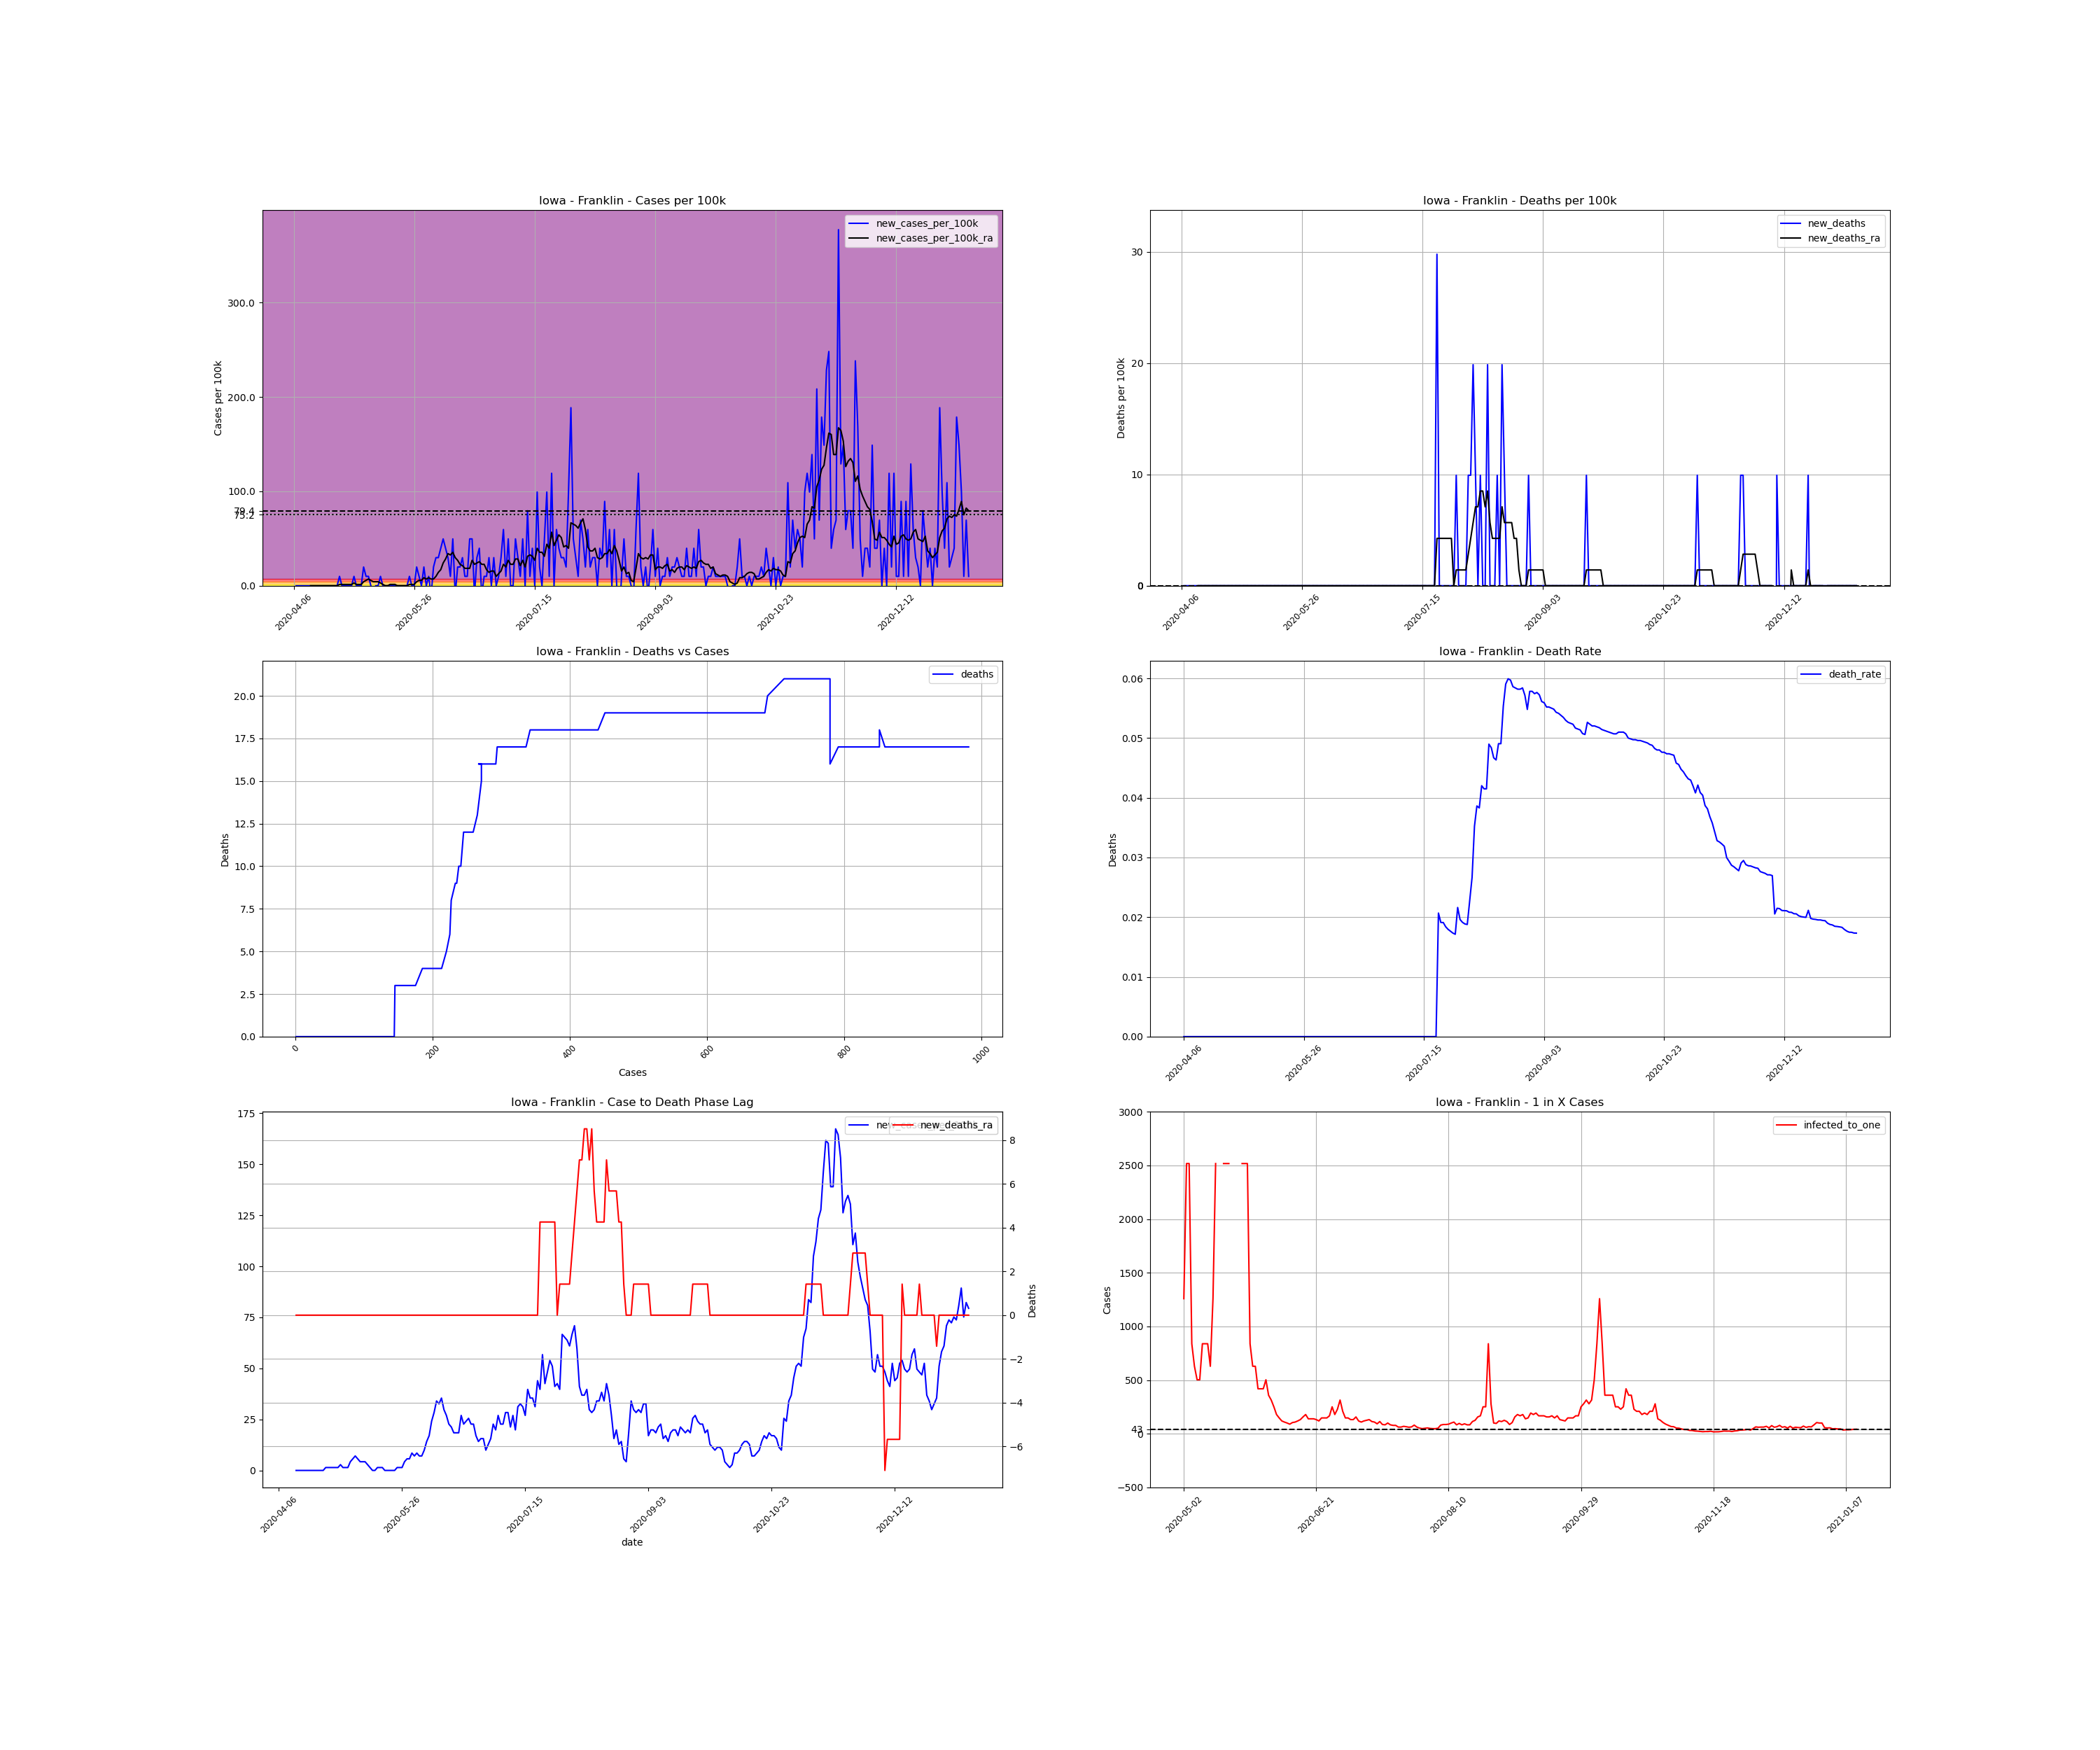

Source data for this figure (header and first rows):
, date, county, state, fips, cases, deaths, COUNTY, STNAME, CTYNAME, POPESTIMATE2019, cases_per_100k, deaths_per_100k, death_rate, new_cases, new_cases_per_100k, new_deaths, new_cases_per_100k_ra, new_deaths_ra, active_cases, infected_to_one
715625, 2020-04-06, Franklin, Iowa, 19069, 1, 0.0, 69, Iowa, Franklin, 10070, 9.93, 0.0, 0.0, , , , , , , 
715626, 2020-04-07, Franklin, Iowa, 19069, 1, 0.0, 69, Iowa, Franklin, 10070, 9.93, 0.0, 0.0, 0.0, 0.0, 0.0, , , , 
715627, 2020-04-08, Franklin, Iowa, 19069, 1, 0.0, 69, Iowa, Franklin, 10070, 9.93, 0.0, 0.0, 0.0, 0.0, 0.0, , , , 
715628, 2020-04-09, Franklin, Iowa, 19069, 1, 0.0, 69, Iowa, Franklin, 10070, 9.93, 0.0, 0.0, 0.0, 0.0, 0.0, , , , 
715629, 2020-04-10, Franklin, Iowa, 19069, 1, 0.0, 69, Iowa, Franklin, 10070, 9.93, 0.0, 0.0, 0.0, 0.0, 0.0, , , , 
715630, 2020-04-11, Franklin, Iowa, 19069, 1, 0.0, 69, Iowa, Franklin, 10070, 9.93, 0.0, 0.0, 0.0, 0.0, 0.0, , , , 
715631, 2020-04-12, Franklin, Iowa, 19069, 1, 0.0, 69, Iowa, Franklin, 10070, 9.93, 0.0, 0.0, 0.0, 0.0, 0.0, , , , 
715632, 2020-04-13, Franklin, Iowa, 19069, 1, 0.0, 69, Iowa, Franklin, 10070, 9.93, 0.0, 0.0, 0.0, 0.0, 0.0, 0.0, 0.0, , 
715633, 2020-04-14, Franklin, Iowa, 19069, 1, 0.0, 69, Iowa, Franklin, 10070, 9.93, 0.0, 0.0, 0.0, 0.0, 0.0, 0.0, 0.0, 0.0, inf
715634, 2020-04-15, Franklin, Iowa, 19069, 1, 0.0, 69, Iowa, Franklin, 10070, 9.93, 0.0, 0.0, 0.0, 0.0, 0.0, 0.0, 0.0, 0.0, inf
715635, 2020-04-16, Franklin, Iowa, 19069, 1, 0.0, 69, Iowa, Franklin, 10070, 9.93, 0.0, 0.0, 0.0, 0.0, 0.0, 0.0, 0.0, 0.0, inf
715636, 2020-04-17, Franklin, Iowa, 19069, 1, 0.0, 69, Iowa, Franklin, 10070, 9.93, 0.0, 0.0, 0.0, 0.0, 0.0, 0.0, 0.0, 0.0, inf
715637, 2020-04-18, Franklin, Iowa, 19069, 1, 0.0, 69, Iowa, Franklin, 10070, 9.93, 0.0, 0.0, 0.0, 0.0, 0.0, 0.0, 0.0, 0.0, inf
715638, 2020-04-19, Franklin, Iowa, 19069, 1, 0.0, 69, Iowa, Franklin, 10070, 9.93, 0.0, 0.0, 0.0, 0.0, 0.0, 0.0, 0.0, 0.0, inf
715639, 2020-04-20, Franklin, Iowa, 19069, 1, 0.0, 69, Iowa, Franklin, 10070, 9.93, 0.0, 0.0, 0.0, 0.0, 0.0, 0.0, 0.0, 0.0, inf
715640, 2020-04-21, Franklin, Iowa, 19069, 1, 0.0, 69, Iowa, Franklin, 10070, 9.93, 0.0, 0.0, 0.0, 0.0, 0.0, 0.0, 0.0, 0.0, inf
715641, 2020-04-22, Franklin, Iowa, 19069, 1, 0.0, 69, Iowa, Franklin, 10070, 9.93, 0.0, 0.0, 0.0, 0.0, 0.0, 0.0, 0.0, 0.0, inf
715642, 2020-04-23, Franklin, Iowa, 19069, 1, 0.0, 69, Iowa, Franklin, 10070, 9.93, 0.0, 0.0, 0.0, 0.0, 0.0, 0.0, 0.0, 0.0, inf
715643, 2020-04-24, Franklin, Iowa, 19069, 1, 0.0, 69, Iowa, Franklin, 10070, 9.93, 0.0, 0.0, 0.0, 0.0, 0.0, 0.0, 0.0, 0.0, inf
715644, 2020-04-25, Franklin, Iowa, 19069, 2, 0.0, 69, Iowa, Franklin, 10070, 19.86, 0.0, 0.0, 1.0, 9.93, 0.0, 1.419, 0.0, 1.0, 2518
715645, 2020-04-26, Franklin, Iowa, 19069, 2, 0.0, 69, Iowa, Franklin, 10070, 19.86, 0.0, 0.0, 0.0, 0.0, 0.0, 1.419, 0.0, 1.0, 2518
715646, 2020-04-27, Franklin, Iowa, 19069, 2, 0.0, 69, Iowa, Franklin, 10070, 19.86, 0.0, 0.0, 0.0, 0.0, 0.0, 1.419, 0.0, 1.0, 2518
715647, 2020-04-28, Franklin, Iowa, 19069, 2, 0.0, 69, Iowa, Franklin, 10070, 19.86, 0.0, 0.0, 0.0, 0.0, 0.0, 1.419, 0.0, 1.0, 2518
715648, 2020-04-29, Franklin, Iowa, 19069, 2, 0.0, 69, Iowa, Franklin, 10070, 19.86, 0.0, 0.0, 0.0, 0.0, 0.0, 1.419, 0.0, 1.0, 2518
715649, 2020-04-30, Franklin, Iowa, 19069, 2, 0.0, 69, Iowa, Franklin, 10070, 19.86, 0.0, 0.0, 0.0, 0.0, 0.0, 1.419, 0.0, 1.0, 2518
715650, 2020-05-01, Franklin, Iowa, 19069, 3, 0.0, 69, Iowa, Franklin, 10070, 29.79, 0.0, 0.0, 1.0, 9.93, 0.0, 2.837, 0.0, 2.0, 1259
715651, 2020-05-02, Franklin, Iowa, 19069, 3, 0.0, 69, Iowa, Franklin, 10070, 29.79, 0.0, 0.0, 0.0, 0.0, 0.0, 1.419, 0.0, 2.0, 1259
715652, 2020-05-03, Franklin, Iowa, 19069, 3, 0.0, 69, Iowa, Franklin, 10070, 29.79, 0.0, 0.0, 0.0, 0.0, 0.0, 1.419, 0.0, 1.0, 2518
715653, 2020-05-04, Franklin, Iowa, 19069, 3, 0.0, 69, Iowa, Franklin, 10070, 29.79, 0.0, 0.0, 0.0, 0.0, 0.0, 1.419, 0.0, 1.0, 2518
715654, 2020-05-05, Franklin, Iowa, 19069, 5, 0.0, 69, Iowa, Franklin, 10070, 49.65, 0.0, 0.0, 2.0, 19.86, 0.0, 4.256, 0.0, 3.0, 839.2
715655, 2020-05-06, Franklin, Iowa, 19069, 6, 0.0, 69, Iowa, Franklin, 10070, 59.58, 0.0, 0.0, 1.0, 9.93, 0.0, 5.675, 0.0, 4.0, 629.4
715656, 2020-05-07, Franklin, Iowa, 19069, 7, 0.0, 69, Iowa, Franklin, 10070, 69.51, 0.0, 0.0, 1.0, 9.93, 0.0, 7.093, 0.0, 5.0, 503.5
715657, 2020-05-08, Franklin, Iowa, 19069, 7, 0.0, 69, Iowa, Franklin, 10070, 69.51, 0.0, 0.0, 0.0, 0.0, 0.0, 5.675, 0.0, 5.0, 503.5
715658, 2020-05-09, Franklin, Iowa, 19069, 6, 0.0, 69, Iowa, Franklin, 10070, 59.58, 0.0, 0.0, -1.0, -9.93, 0.0, 4.256, 0.0, 3.0, 839.2
715659, 2020-05-10, Franklin, Iowa, 19069, 6, 0.0, 69, Iowa, Franklin, 10070, 59.58, 0.0, 0.0, 0.0, 0.0, 0.0, 4.256, 0.0, 3.0, 839.2
715660, 2020-05-11, Franklin, Iowa, 19069, 6, 0.0, 69, Iowa, Franklin, 10070, 59.58, 0.0, 0.0, 0.0, 0.0, 0.0, 4.256, 0.0, 3.0, 839.2
715661, 2020-05-12, Franklin, Iowa, 19069, 7, 0.0, 69, Iowa, Franklin, 10070, 69.51, 0.0, 0.0, 1.0, 9.93, 0.0, 2.837, 0.0, 4.0, 629.4
715662, 2020-05-13, Franklin, Iowa, 19069, 7, 0.0, 69, Iowa, Franklin, 10070, 69.51, 0.0, 0.0, 0.0, 0.0, 0.0, 1.419, 0.0, 2.0, 1259
715663, 2020-05-14, Franklin, Iowa, 19069, 7, 0.0, 69, Iowa, Franklin, 10070, 69.51, 0.0, 0.0, 0.0, 0.0, 0.0, 0.0, 0.0, 1.0, 2518
715664, 2020-05-15, Franklin, Iowa, 19069, 7, 0.0, 69, Iowa, Franklin, 10070, 69.51, 0.0, 0.0, 0.0, 0.0, 0.0, 0.0, 0.0, 0.0, inf
715665, 2020-05-16, Franklin, Iowa, 19069, 7, 0.0, 69, Iowa, Franklin, 10070, 69.51, 0.0, 0.0, 0.0, 0.0, 0.0, 1.419, 0.0, 0.0, inf
715666, 2020-05-17, Franklin, Iowa, 19069, 7, 0.0, 69, Iowa, Franklin, 10070, 69.51, 0.0, 0.0, 0.0, 0.0, 0.0, 1.419, 0.0, 1.0, 2518
715667, 2020-05-18, Franklin, Iowa, 19069, 7, 0.0, 69, Iowa, Franklin, 10070, 69.51, 0.0, 0.0, 0.0, 0.0, 0.0, 1.419, 0.0, 1.0, 2518
715668, 2020-05-19, Franklin, Iowa, 19069, 7, 0.0, 69, Iowa, Franklin, 10070, 69.51, 0.0, 0.0, 0.0, 0.0, 0.0, 0.0, 0.0, 1.0, 2518
715669, 2020-05-20, Franklin, Iowa, 19069, 7, 0.0, 69, Iowa, Franklin, 10070, 69.51, 0.0, 0.0, 0.0, 0.0, 0.0, 0.0, 0.0, 0.0, inf
715670, 2020-05-21, Franklin, Iowa, 19069, 7, 0.0, 69, Iowa, Franklin, 10070, 69.51, 0.0, 0.0, 0.0, 0.0, 0.0, 0.0, 0.0, 0.0, inf
715671, 2020-05-22, Franklin, Iowa, 19069, 7, 0.0, 69, Iowa, Franklin, 10070, 69.51, 0.0, 0.0, 0.0, 0.0, 0.0, 0.0, 0.0, 0.0, inf
715672, 2020-05-23, Franklin, Iowa, 19069, 7, 0.0, 69, Iowa, Franklin, 10070, 69.51, 0.0, 0.0, 0.0, 0.0, 0.0, 0.0, 0.0, 0.0, inf
715673, 2020-05-24, Franklin, Iowa, 19069, 8, 0.0, 69, Iowa, Franklin, 10070, 79.44, 0.0, 0.0, 1.0, 9.93, 0.0, 1.419, 0.0, 1.0, 2518
715674, 2020-05-25, Franklin, Iowa, 19069, 8, 0.0, 69, Iowa, Franklin, 10070, 79.44, 0.0, 0.0, 0.0, 0.0, 0.0, 1.419, 0.0, 1.0, 2518
715675, 2020-05-26, Franklin, Iowa, 19069, 8, 0.0, 69, Iowa, Franklin, 10070, 79.44, 0.0, 0.0, 0.0, 0.0, 0.0, 1.419, 0.0, 1.0, 2518
715676, 2020-05-27, Franklin, Iowa, 19069, 10, 0.0, 69, Iowa, Franklin, 10070, 99.3, 0.0, 0.0, 2.0, 19.86, 0.0, 4.256, 0.0, 3.0, 839.2
715677, 2020-05-28, Franklin, Iowa, 19069, 11, 0.0, 69, Iowa, Franklin, 10070, 109.2, 0.0, 0.0, 1.0, 9.93, 0.0, 5.675, 0.0, 4.0, 629.4
715678, 2020-05-29, Franklin, Iowa, 19069, 11, 0.0, 69, Iowa, Franklin, 10070, 109.2, 0.0, 0.0, 0.0, 0.0, 0.0, 5.675, 0.0, 4.0, 629.4
715679, 2020-05-30, Franklin, Iowa, 19069, 13, 0.0, 69, Iowa, Franklin, 10070, 129.1, 0.0, 0.0, 2.0, 19.86, 0.0, 8.512, 0.0, 6.0, 419.6
715680, 2020-05-31, Franklin, Iowa, 19069, 13, 0.0, 69, Iowa, Franklin, 10070, 129.1, 0.0, 0.0, 0.0, 0.0, 0.0, 7.093, 0.0, 6.0, 419.6
715681, 2020-06-01, Franklin, Iowa, 19069, 14, 0.0, 69, Iowa, Franklin, 10070, 139, 0.0, 0.0, 1.0, 9.93, 0.0, 8.512, 0.0, 6.0, 419.6
715682, 2020-06-02, Franklin, Iowa, 19069, 13, 0.0, 69, Iowa, Franklin, 10070, 129.1, 0.0, 0.0, -1.0, -9.93, 0.0, 7.093, 0.0, 5.0, 503.5
715683, 2020-06-03, Franklin, Iowa, 19069, 15, 0.0, 69, Iowa, Franklin, 10070, 149, 0.0, 0.0, 2.0, 19.86, 0.0, 7.093, 0.0, 7.0, 359.6
715684, 2020-06-04, Franklin, Iowa, 19069, 18, 0.0, 69, Iowa, Franklin, 10070, 178.7, 0.0, 0.0, 3.0, 29.79, 0.0, 9.93, 0.0, 8.0, 314.7
... 221 more rows
